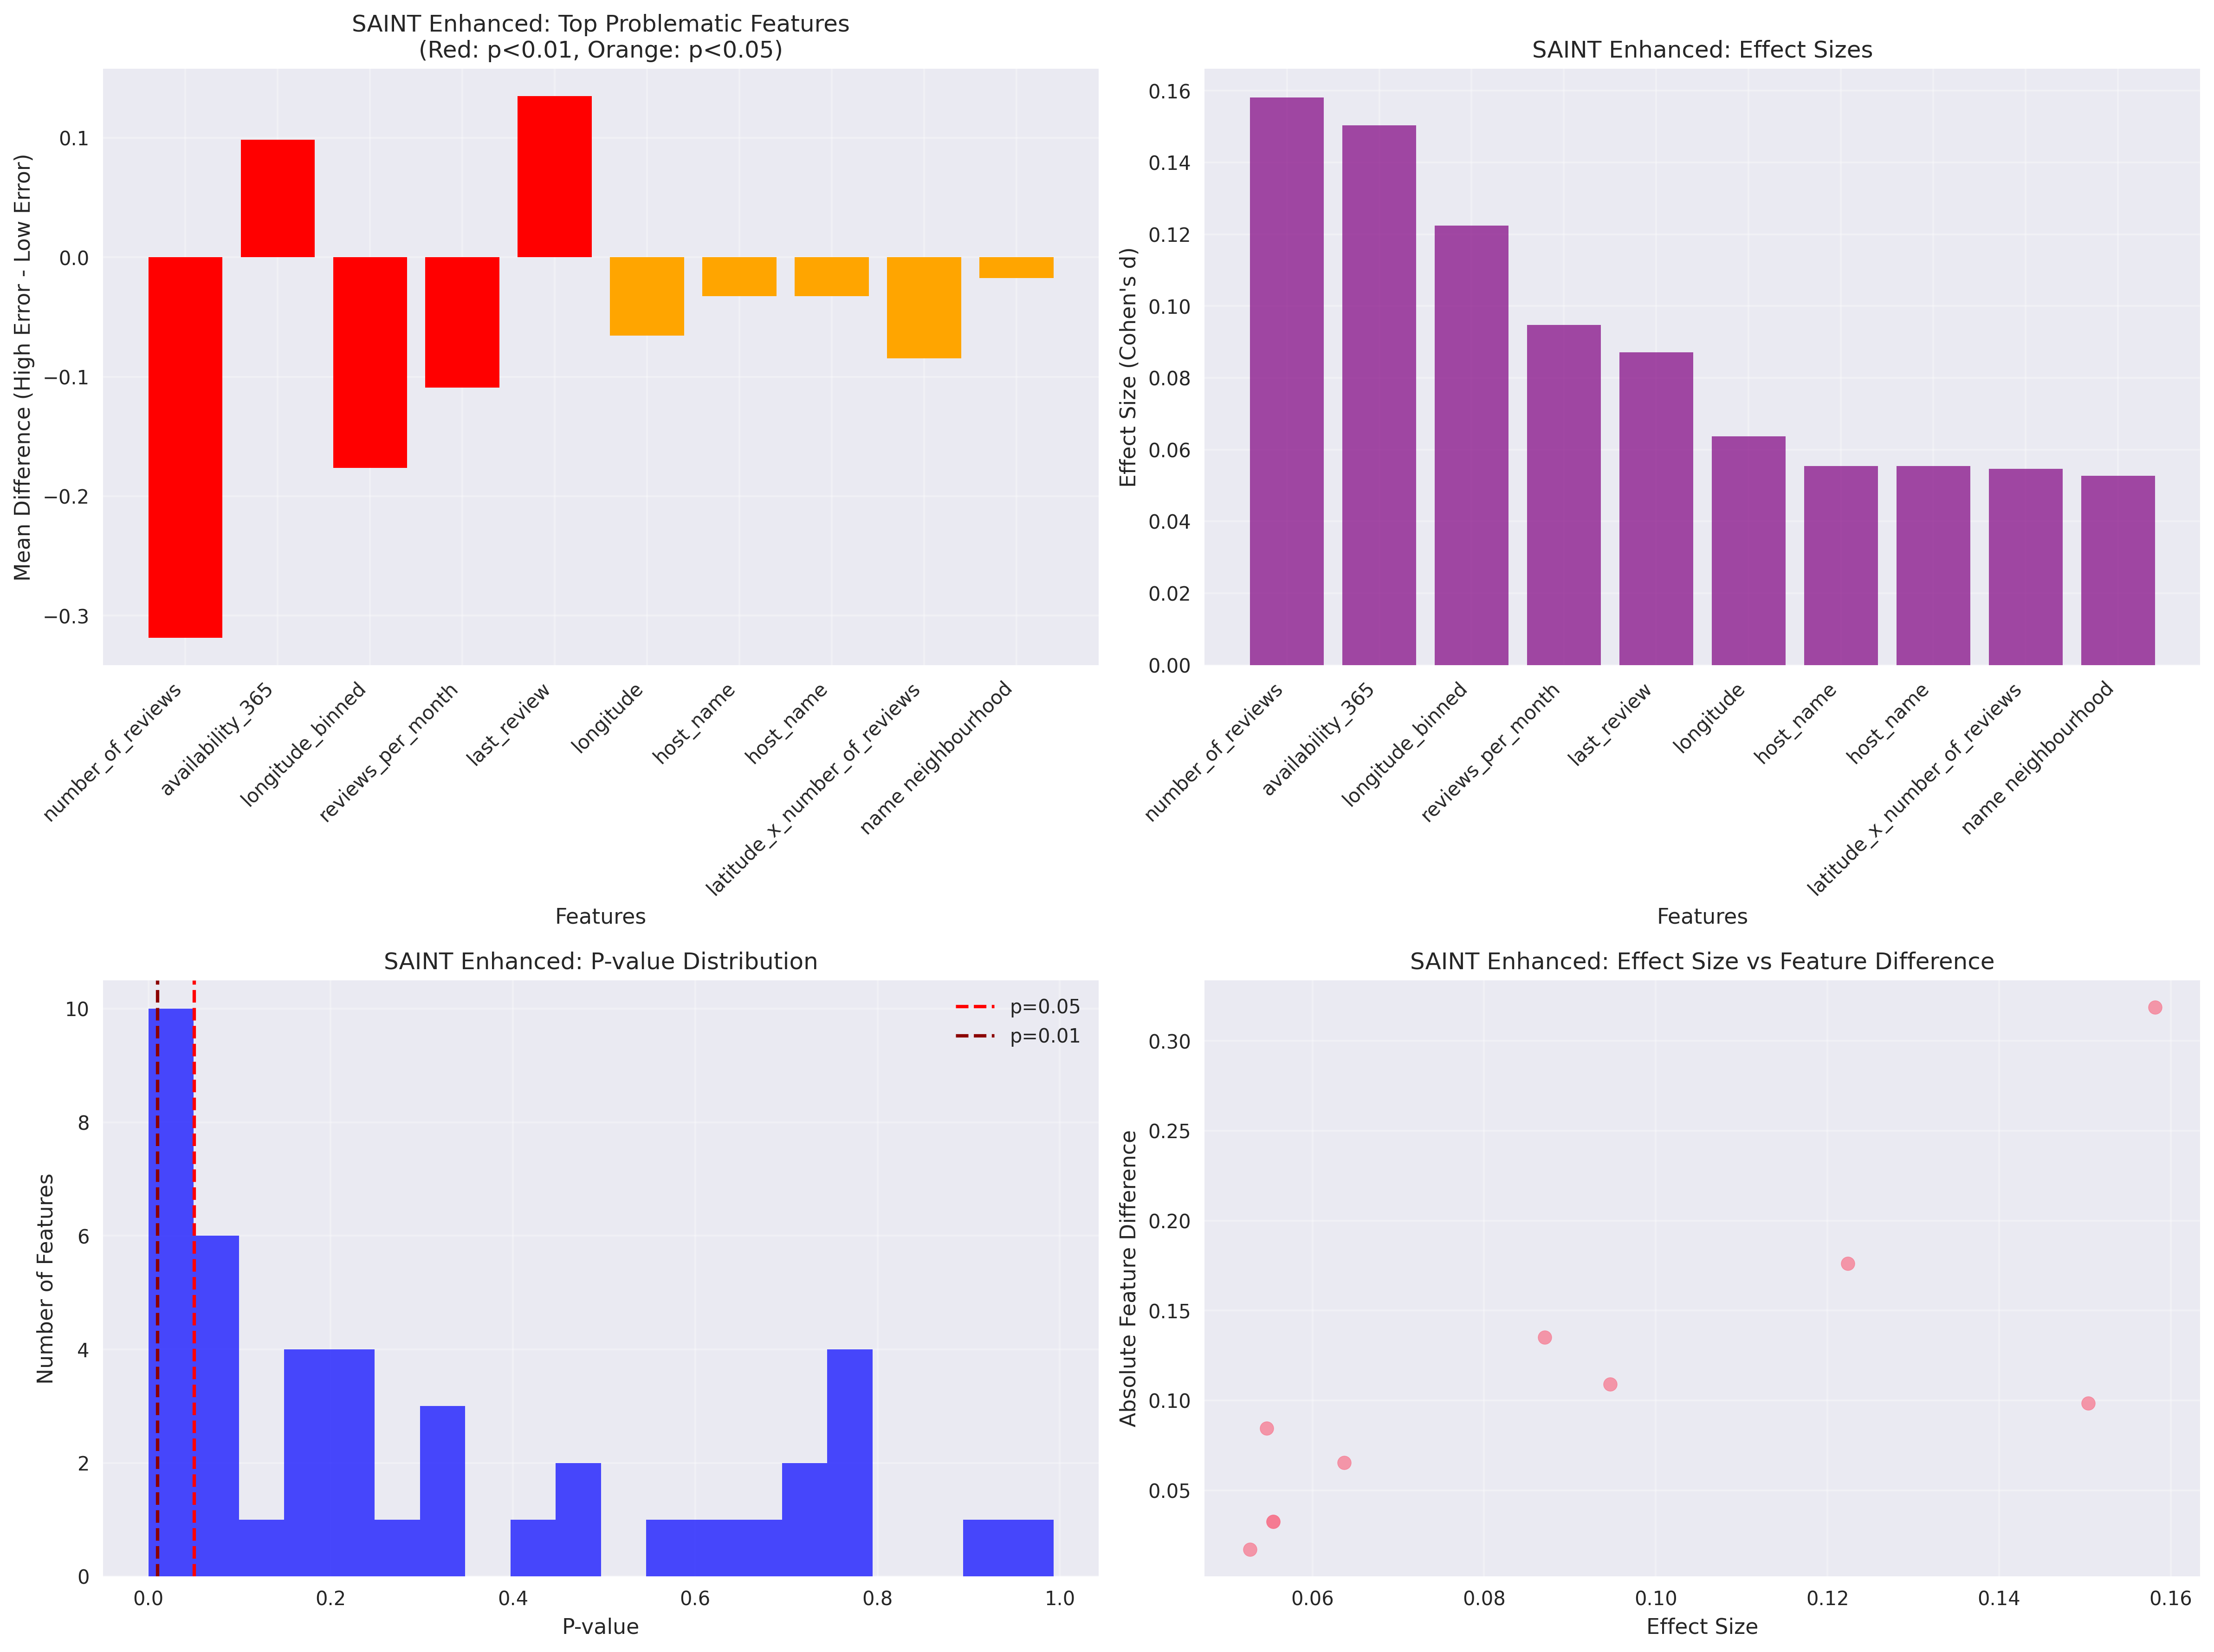

The data file committed next to this chart (first rows):
Feature, Feature_Name, Mean_Difference, P_Value, Effect_Size, Significant
Feature_8, number_of_reviews, -0.3186, 4.11616718614084e-10, 0.1582, True
Feature_12, availability_365, 0.09861, 2.8141750995370096e-09, 0.1504, True
Feature_26, longitude_binned, -0.1763, 1.3160741233773627e-06, 0.1224, True
Feature_10, reviews_per_month, -0.1092, 0.0001813, 0.09469, True
Feature_9, last_review, 0.1351, 0.0005748, 0.08708, True
Feature_5, longitude, -0.06536, 0.01178, 0.06369, True
Feature_1, host_name, -0.03265, 0.02839, 0.05542, True
Feature_29, host_name, -0.03265, 0.02839, 0.05542, True
Feature_17, latitude_x_number_of_reviews, -0.08464, 0.03069, 0.05464, True
Feature_35, name neighbourhood, -0.01721, 0.03709, 0.05272, True
Feature_2, neighbourhood_group, 0.03617, 0.05259, 0.04901, False
Feature_30, neighbourhood_group, 0.03617, 0.05259, 0.04901, False
Feature_24, minimum_nights_div_number_of_reviews, 3657365, 0.05824, 0.04789, False
Feature_41, neighbourhood_group latitude, -0.03354, 0.07432, 0.04513, False
Feature_32, latitude, -0.03167, 0.09158, 0.04266, False
Feature_4, latitude, -0.03167, 0.09158, 0.04266, False
Feature_16, latitude_div_minimum_nights, 1163255, 0.1108, 0.04032, False
Feature_40, neighbourhood_group neighbourhood, -0.01672, 0.1588, 0.03563, False
Feature_22, longitude_div_number_of_reviews, -552741, 0.1863, 0.03342, False
Feature_31, neighbourhood, 0.01778, 0.1948, 0.03278, False
Feature_3, neighbourhood, 0.01778, 0.1948, 0.03278, False
Feature_6, room_type, -0.01732, 0.208, 0.03183, False
Feature_34, name neighbourhood_group, -0.01474, 0.2146, 0.03138, False
Feature_18, latitude_div_number_of_reviews, -399593, 0.2193, 0.03106, False
Feature_21, longitude_x_number_of_reviews, -0.0764, 0.2427, 0.02954, False
Feature_20, longitude_div_minimum_nights, -957899, 0.2803, 0.0273, False
Feature_13, latitude_x_longitude, 0.02496, 0.3101, 0.02566, False
Feature_38, host_name neighbourhood, 0.008169, 0.3158, 0.02536, False
Feature_23, minimum_nights_x_number_of_reviews, 0.07534, 0.3175, 0.02528, False
Feature_11, calculated_host_listings_count, -0.6979, 0.4103, 0.02082, False
Feature_37, host_name neighbourhood_group, 0.008756, 0.4659, 0.01844, False
Feature_15, latitude_x_minimum_nights, 0.04383, 0.492, 0.01737, False
Feature_7, minimum_nights, 0.06509, 0.5754, 0.01416, False
Feature_14, latitude_div_longitude, 2223, 0.6171, 0.01264, False
Feature_33, name host_name, -0.003471, 0.6883, 0.01014, False
Feature_36, name latitude, -0.003966, 0.7148, 0.009239, False
Feature_27, minimum_nights_binned, 0.01061, 0.7237, 0.008938, False
Feature_19, longitude_x_minimum_nights, -0.03609, 0.7505, 0.008042, False
Feature_0, name, -0.004562, 0.7554, 0.007878, False
Feature_28, name, -0.004562, 0.7554, 0.007878, False
Feature_42, neighbourhood latitude, 0.002979, 0.7616, 0.007671, False
Feature_25, latitude_binned, -0.004599, 0.8974, 0.003261, False
Feature_39, host_name latitude, -9.920556337182466e-05, 0.9929, 0.0002235, False
